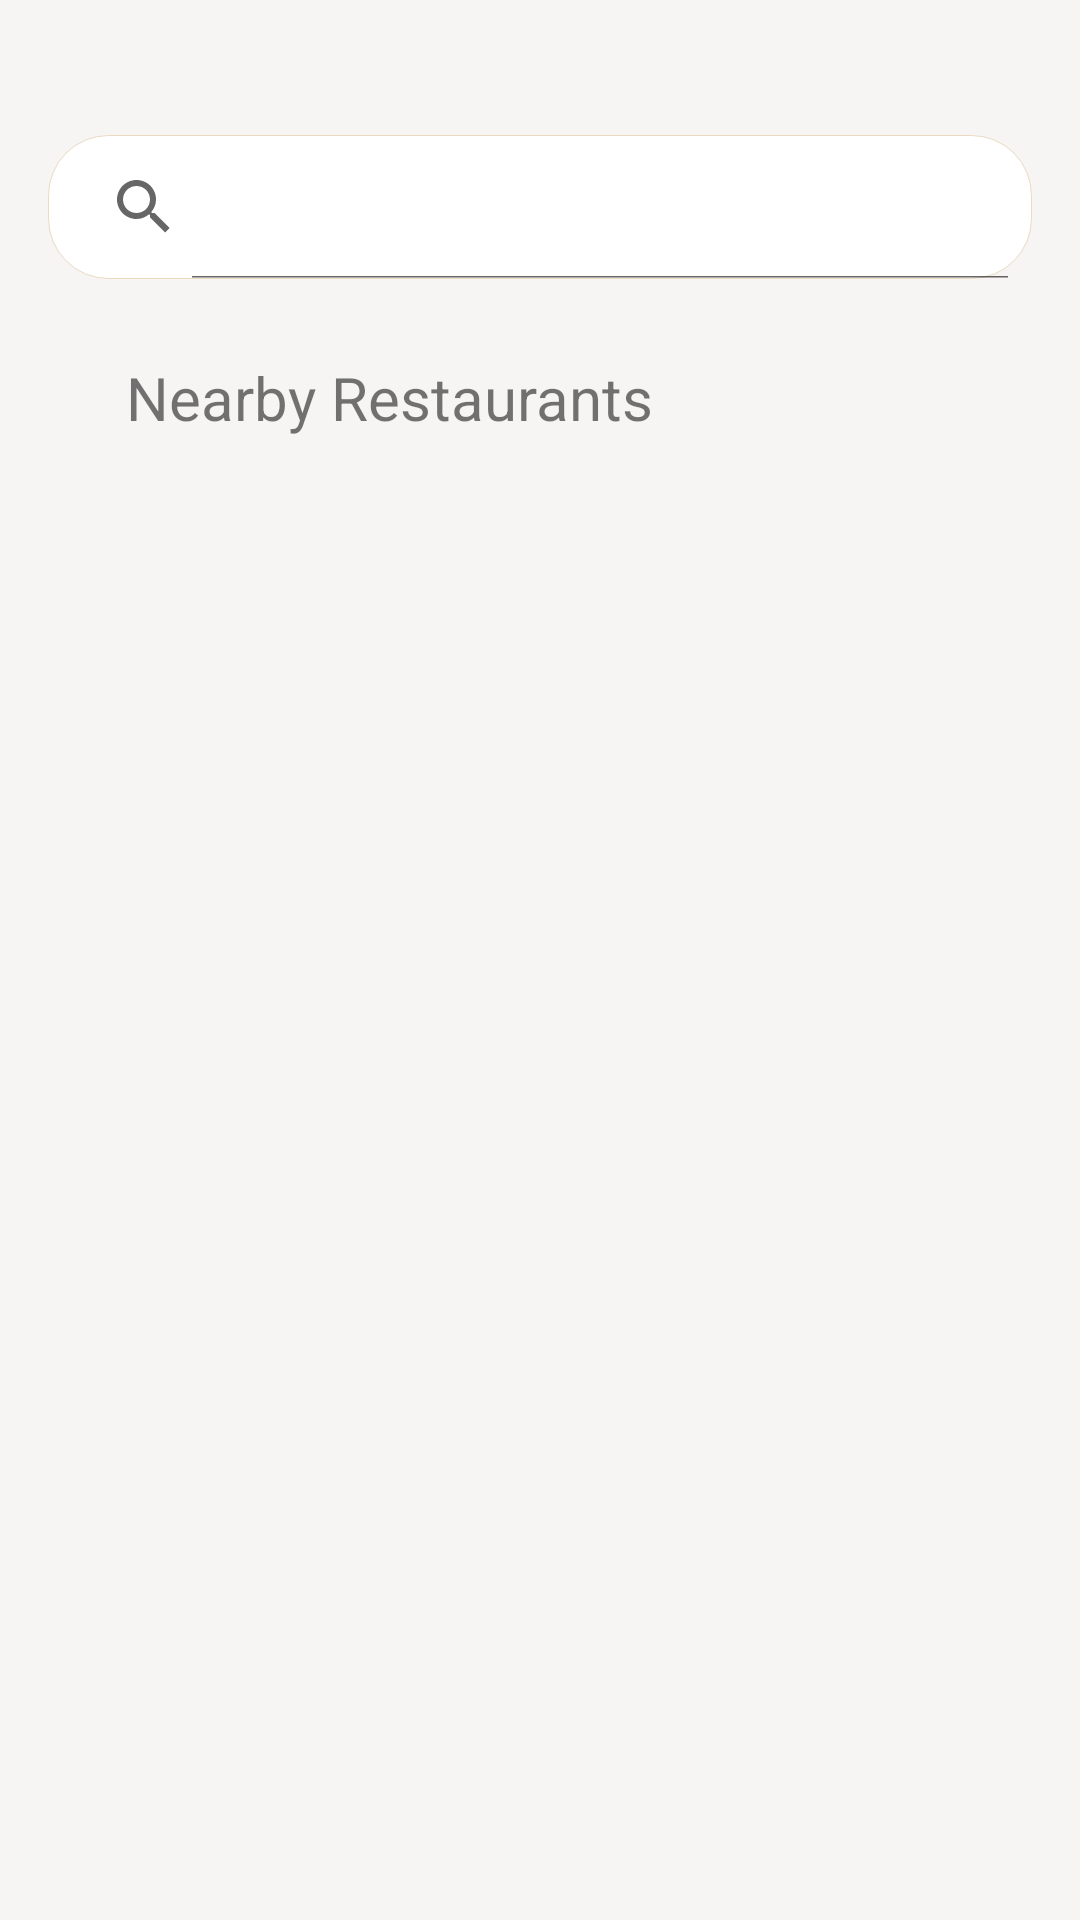

Produce the Android XML layout that renders to this screen, including the resource entries it uses.
<!-- AndroidManifest.xml: application theme Theme.DublinCompanion -->
<!-- res/layout/activity_more_result.xml -->
<RelativeLayout xmlns:android="http://schemas.android.com/apk/res/android"
    xmlns:app="http://schemas.android.com/apk/res-auto"
    xmlns:tools="http://schemas.android.com/tools"
    android:id="@+id/android_sma"
    android:layout_width="fill_parent"
    android:layout_height="fill_parent"
    android:clipToOutline="true"
    android:background="@drawable/android_sma">

    <androidx.appcompat.widget.SearchView
        android:id="@+id/search_view"
        android:layout_width="328dp"
        android:layout_height="wrap_content"
        android:layout_centerHorizontal="true"
        android:layout_marginTop="45dp"
        android:background="@drawable/background"
        app:iconifiedByDefault="false"
        app:queryHint=""></androidx.appcompat.widget.SearchView>


    <ListView
        android:id="@+id/list"
        android:layout_width="327dp"
        android:layout_height="456dp"
        android:layout_alignParentStart="true"
        android:layout_centerInParent="true"
        android:layout_marginStart="42dp"
        android:layout_marginTop="83dp">
    </ListView>

    <TextView
        android:id="@+id/textView4"
        android:layout_width="wrap_content"
        android:layout_height="wrap_content"
        android:layout_alignParentStart="true"
        android:layout_alignParentTop="true"
        android:layout_marginStart="42dp"
        android:layout_marginTop="119dp"
        android:text="Nearby Restaurants"
        android:textSize="20sp" />

</RelativeLayout>
<!-- resources referenced by this layout -->
<resources>
  <!-- drawable android_sma (drawable) -->
  <?xml version="1.0" encoding="utf-8"?>
  <vector
      xmlns:android="http://schemas.android.com/apk/res/android"
      xmlns:aapt="http://schemas.android.com/aapt"
      android:width="360dp"
      android:height="640dp"
      android:viewportWidth="360"
      android:viewportHeight="640"
      >
  
      <group>
  
          <clip-path
              android:pathData="M0 0H360V640H0V0Z"
              />
  
          <path
              android:pathData="M0 0V640H360V0"
              android:fillColor="#F6F5F3"
  
              />
  
      </group>
  
  </vector>
  <!-- drawable background (drawable) -->
  <?xml version="1.0" encoding="UTF-8"?>
  <shape xmlns:android="http://schemas.android.com/apk/res/android"
      android:padding="12dp"
      android:shape="rectangle" >
      <solid android:color="#FFFFFF" />
      <corners android:radius="20dp"/>
      <stroke
          android:width="0.3dp"
          android:color="#E9DAC1" />
  </shape>
  <style name="Theme.DublinCompanion" parent="Theme.AppCompat.Light">
          
          <item name="colorPrimary">@color/theme</item>
          <item name="colorPrimaryVariant">@color/bar</item>
          <item name="colorOnPrimary">@color/logo</item>
          
          <item name="colorSecondary">@color/teal_200</item>
          <item name="colorSecondaryVariant">@color/teal_700</item>
          <item name="colorOnSecondary">@color/black</item>
          
          <item name="android:statusBarColor" tools:targetApi="l">?attr/colorPrimary</item>
          
      </style>
  <color name="theme">#F6F5F3</color>
  <color name="bar">#F7ECDE</color>
  <color name="logo">#54BAB9</color>
  <color name="teal_200">#FF03DAC5</color>
  <color name="teal_700">#FF018786</color>
  <color name="black">#FF000000</color>
</resources>
